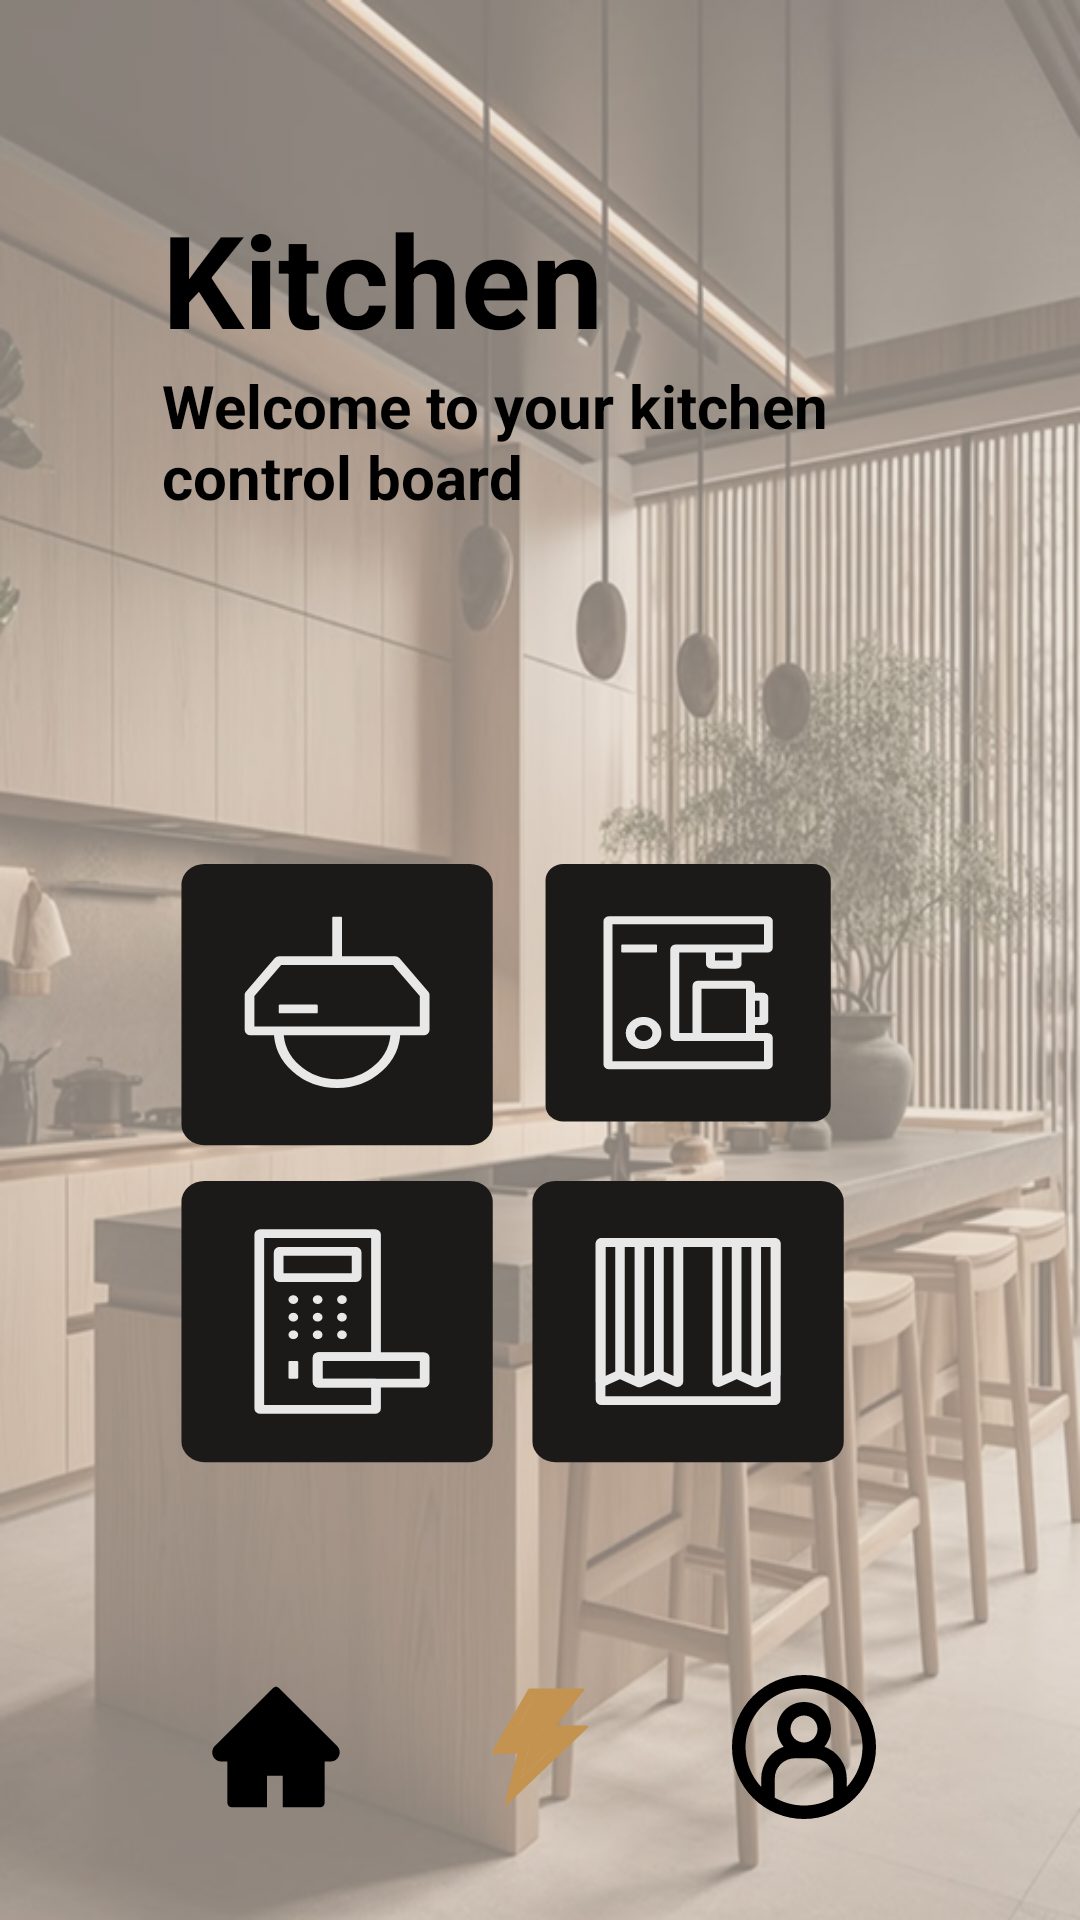

Here is an Android app screen rendered from its layout file. Give the layout XML and the strings, colors and styles it references.
<!-- AndroidManifest.xml: application theme Theme.Smarthome -->
<!-- res/layout/activity_kitchen.xml -->
<?xml version="1.0" encoding="utf-8"?>
<androidx.constraintlayout.widget.ConstraintLayout xmlns:android="http://schemas.android.com/apk/res/android"
    xmlns:app="http://schemas.android.com/apk/res-auto"
    xmlns:tools="http://schemas.android.com/tools"
    android:id="@+id/main"
    android:background="@drawable/kitchenback"
    android:layout_width="match_parent"
    android:layout_height="match_parent"
    tools:context=".Kitchen">

    <TextView
        android:id="@+id/textView5"
        android:layout_width="0dp"
        android:layout_height="0dp"
        android:autoSizeTextType="uniform"
        android:text="Kitchen"
        android:textColor="@color/black"
        android:textSize="@dimen/dp_24"
        android:textStyle="bold"
        app:layout_constraintBottom_toTopOf="@+id/guideline24"
        app:layout_constraintEnd_toStartOf="@+id/guideline22"
        app:layout_constraintStart_toStartOf="@+id/guideline15"
        app:layout_constraintTop_toTopOf="@+id/guideline13"
        app:layout_editor_absoluteX="@dimen/dp_42"
        app:layout_editor_absoluteY="156dp" />

    <TextView
        android:layout_width="0dp"
        android:layout_height="0dp"
        android:text="Welcome to your kitchen control board"
        android:textColor="@color/black"
        android:textSize="@dimen/dp_20"
        android:textStyle="bold"
        app:layout_constraintBottom_toTopOf="@+id/guideline14"
        app:layout_constraintEnd_toStartOf="@+id/guideline22"
        app:layout_constraintStart_toStartOf="@+id/guideline15"
        app:layout_constraintTop_toTopOf="@+id/guideline24"
        app:layout_editor_absoluteX="@dimen/dp_42"
        app:layout_editor_absoluteY="156dp" />

    <Button
        android:id="@+id/button4"
        android:layout_width="0dp"
        android:layout_height="0dp"
        android:background="@drawable/light"
        app:backgroundTint="@null"
        app:layout_constraintBottom_toTopOf="@+id/button3"
        app:layout_constraintEnd_toStartOf="@+id/button6"
        app:layout_constraintHorizontal_bias="0.5"
        app:layout_constraintStart_toStartOf="@+id/guideline15"
        app:layout_constraintTop_toTopOf="@+id/guideline14"
        android:contentDescription="light"/>

    <Button
        android:id="@+id/button6"
        android:layout_width="0dp"
        android:contentDescription="cofee"
        android:layout_height="0dp"
        android:background="@drawable/cofee"
        app:backgroundTint="@null"
        app:layout_constraintBottom_toTopOf="@+id/button5"
        app:layout_constraintEnd_toStartOf="@+id/guideline22"
        app:layout_constraintHorizontal_bias="0.5"
        app:layout_constraintStart_toEndOf="@+id/button4"
        app:layout_constraintTop_toTopOf="@+id/guideline14" />

    <Button
        android:id="@+id/button3"
        android:contentDescription="gaz"
        android:layout_width="0dp"
        android:layout_height="0dp"
        android:background="@drawable/door"
        app:backgroundTint="@null"
        app:layout_constraintBottom_toTopOf="@+id/guideline23"
        app:layout_constraintEnd_toStartOf="@+id/button5"
        app:layout_constraintHorizontal_bias="0.5"
        app:layout_constraintStart_toStartOf="@+id/guideline15"
        app:layout_constraintTop_toBottomOf="@+id/button4" />

    <Button
        android:id="@+id/button5"
        android:layout_width="0dp"
        android:layout_height="0dp"
        android:background="@drawable/window"
        android:contentDescription="four"
        app:backgroundTint="@null"
        app:layout_constraintBottom_toTopOf="@+id/guideline23"
        app:layout_constraintEnd_toStartOf="@+id/guideline22"
        app:layout_constraintHorizontal_bias="0.5"
        app:layout_constraintStart_toEndOf="@+id/button3"
        app:layout_constraintTop_toBottomOf="@+id/button6" />

    <LinearLayout
        android:id="@+id/bottom_nav"
        android:layout_width="411dp"
        android:layout_height="0dp"
        android:gravity="center"
        android:orientation="horizontal"
        app:layout_constraintBottom_toTopOf="@+id/guideline6"
        app:layout_constraintEnd_toEndOf="parent"
        app:layout_constraintStart_toStartOf="parent"
        app:layout_constraintTop_toTopOf="@+id/guideline5">

        <Button
            android:id="@+id/home_btn"
            android:layout_width="48dp"
            android:layout_height="48dp"
            android:background="@drawable/normalhome"
            android:contentDescription="homep"
            app:backgroundTint="@null" />

        <ImageView
            android:id="@+id/modifieri"
            android:layout_width="48dp"
            android:layout_height="48dp"
            android:layout_marginHorizontal="40dp"
            android:background="@drawable/nowmangment" />

        <Button
            android:id="@+id/profile_btn"
            android:layout_width="48dp"
            android:layout_height="48dp"
            android:background="@drawable/profileicon"
            android:contentDescription="profilep"
            app:backgroundTint="@null" />

    </LinearLayout>

    <androidx.constraintlayout.widget.Guideline
        android:id="@+id/guideline13"
        android:layout_width="wrap_content"
        android:layout_height="wrap_content"
        android:orientation="horizontal"
        app:layout_constraintGuide_percent="0.1" />

    <androidx.constraintlayout.widget.Guideline
        android:id="@+id/guideline14"
        android:layout_width="wrap_content"
        android:layout_height="wrap_content"
        android:orientation="horizontal"
        app:layout_constraintGuide_percent="0.45" />

    <androidx.constraintlayout.widget.Guideline
        android:id="@+id/guideline15"
        android:layout_width="wrap_content"
        android:layout_height="wrap_content"
        android:orientation="vertical"
        app:layout_constraintGuide_percent="0.15" />


    <androidx.constraintlayout.widget.Guideline
        android:id="@+id/guideline22"
        android:layout_width="wrap_content"
        android:layout_height="wrap_content"
        android:orientation="vertical"
        app:layout_constraintGuide_percent="0.8" />

    <androidx.constraintlayout.widget.Guideline
        android:id="@+id/guideline23"
        android:layout_width="wrap_content"
        android:layout_height="wrap_content"
        android:orientation="horizontal"
        app:layout_constraintGuide_percent="0.78" />

    <androidx.constraintlayout.widget.Guideline
        android:id="@+id/guideline5"
        android:layout_width="wrap_content"
        android:layout_height="wrap_content"
        android:orientation="horizontal"
        app:layout_constraintGuide_percent="0.86" />

    <androidx.constraintlayout.widget.Guideline
        android:id="@+id/guideline6"
        android:layout_width="wrap_content"
        android:layout_height="wrap_content"
        android:orientation="horizontal"
        app:layout_constraintGuide_percent="0.96" />

    <androidx.constraintlayout.widget.Guideline
        android:id="@+id/guideline24"
        android:layout_width="wrap_content"
        android:layout_height="wrap_content"
        android:orientation="horizontal"
        app:layout_constraintGuide_percent="0.19" />

</androidx.constraintlayout.widget.ConstraintLayout>
<!-- resources referenced by this layout -->
<resources>
  <color name="black">#FF000000</color>
  <dimen name="dp_20">20dp</dimen>
  <dimen name="dp_24">24dp</dimen>
  <dimen name="dp_42">42dp</dimen>
  <!-- drawable light (drawable) -->
  <vector xmlns:android="http://schemas.android.com/apk/res/android"
      android:width="306dp"
      android:height="306dp"
      android:viewportWidth="306"
      android:viewportHeight="306">
    <path
        android:pathData="M36.96,0L268.34,0A20,20 0,0 1,288.34 20L288.34,251.38A20,20 0,0 1,268.34 271.38L36.96,271.38A20,20 0,0 1,16.96 251.38L16.96,20A20,20 0,0 1,36.96 0z"
        android:fillColor="#1B1A18"/>
    <path
        android:pathData="M149.26,50.88L156.04,50.88A0.85,0.85 0,0 1,156.89 51.73L156.89,92.44A0.85,0.85 0,0 1,156.04 93.29L149.26,93.29A0.85,0.85 0,0 1,148.41 92.44L148.41,51.73A0.85,0.85 0,0 1,149.26 50.88z"
        android:fillColor="#E8E8E8"/>
    <path
        android:pathData="M203.12,93.29H102.18C101.92,93.29 101.67,93.41 101.51,93.61L76.5,125.77C76.39,125.92 76.32,126.1 76.32,126.29V160.28C76.32,160.75 76.7,161.13 77.17,161.13H228.13C228.6,161.13 228.98,160.75 228.98,160.28V126.29C228.98,126.1 228.91,125.92 228.8,125.77L203.79,93.61C203.63,93.41 203.38,93.29 203.12,93.29Z"
        android:strokeWidth="8.48055"
        android:fillColor="#00000000"
        android:strokeColor="#E8E8E8"/>
    <path
        android:pathData="M203.53,161.13C203.53,189.23 180.75,212.01 152.65,212.01C124.55,212.01 101.77,189.23 101.77,161.13"
        android:strokeWidth="8.48055"
        android:fillColor="#00000000"
        android:strokeColor="#E8E8E8"/>
    <path
        android:pathData="M102.62,135.69L134.84,135.69A0.85,0.85 0,0 1,135.69 136.54L135.69,143.32A0.85,0.85 0,0 1,134.84 144.17L102.62,144.17A0.85,0.85 0,0 1,101.77 143.32L101.77,136.54A0.85,0.85 0,0 1,102.62 135.69z"
        android:fillColor="#E8E8E8"/>
  </vector>
  <!-- drawable normalhome (drawable) -->
  <vector xmlns:android="http://schemas.android.com/apk/res/android"
      android:width="30dp"
      android:height="30dp"
      android:viewportWidth="30"
      android:viewportHeight="30">
    <path
        android:pathData="M27.729,14.795L15.662,2.736C15.575,2.649 15.472,2.58 15.358,2.533C15.245,2.486 15.123,2.462 15,2.462C14.877,2.462 14.755,2.486 14.642,2.533C14.528,2.58 14.425,2.649 14.338,2.736L2.271,14.795C1.919,15.146 1.72,15.624 1.72,16.122C1.72,17.156 2.561,17.997 3.595,17.997H4.866V26.601C4.866,27.12 5.285,27.539 5.804,27.539H13.125V20.976H16.406V27.539H24.196C24.715,27.539 25.134,27.12 25.134,26.601V17.997H26.405C26.903,17.997 27.381,17.801 27.732,17.446C28.462,16.714 28.462,15.527 27.729,14.795Z"
        android:fillColor="#000000"/>
  </vector>
  <!-- drawable nowmangment (drawable) -->
  <vector xmlns:android="http://schemas.android.com/apk/res/android"
      android:width="35dp"
      android:height="35dp"
      android:viewportWidth="35"
      android:viewportHeight="35">
    <path
        android:pathData="M23.769,5.609H16.092L9.611,16.799H14.991L12.93,25.037L23.861,14.608H16.649L23.769,5.609Z"
        android:fillColor="#C3934F"/>
    <path
        android:pathData="M28.988,12.281H21.458L28.229,3.726C28.369,3.544 28.243,3.281 28.014,3.281H14.906C14.81,3.281 14.718,3.333 14.67,3.418L5.814,18.713C5.708,18.895 5.838,19.124 6.05,19.124H12.011L8.955,31.346C8.89,31.613 9.212,31.801 9.41,31.609L29.176,12.749C29.354,12.582 29.234,12.281 28.988,12.281ZM12.93,25.037L14.991,16.799H9.611L16.092,5.609H23.769L16.649,14.608H23.861L12.93,25.037Z"
        android:fillColor="#C3934F"/>
  </vector>
  <style name="Theme.Smarthome" parent="Base.Theme.Smarthome" />
  <style name="Base.Theme.Smarthome" parent="Theme.Material3.DayNight.NoActionBar">
          
          <item name="android:windowBackground">@color/backcolor</item>
      </style>
  <color name="backcolor">#E1D5C9</color>
</resources>
